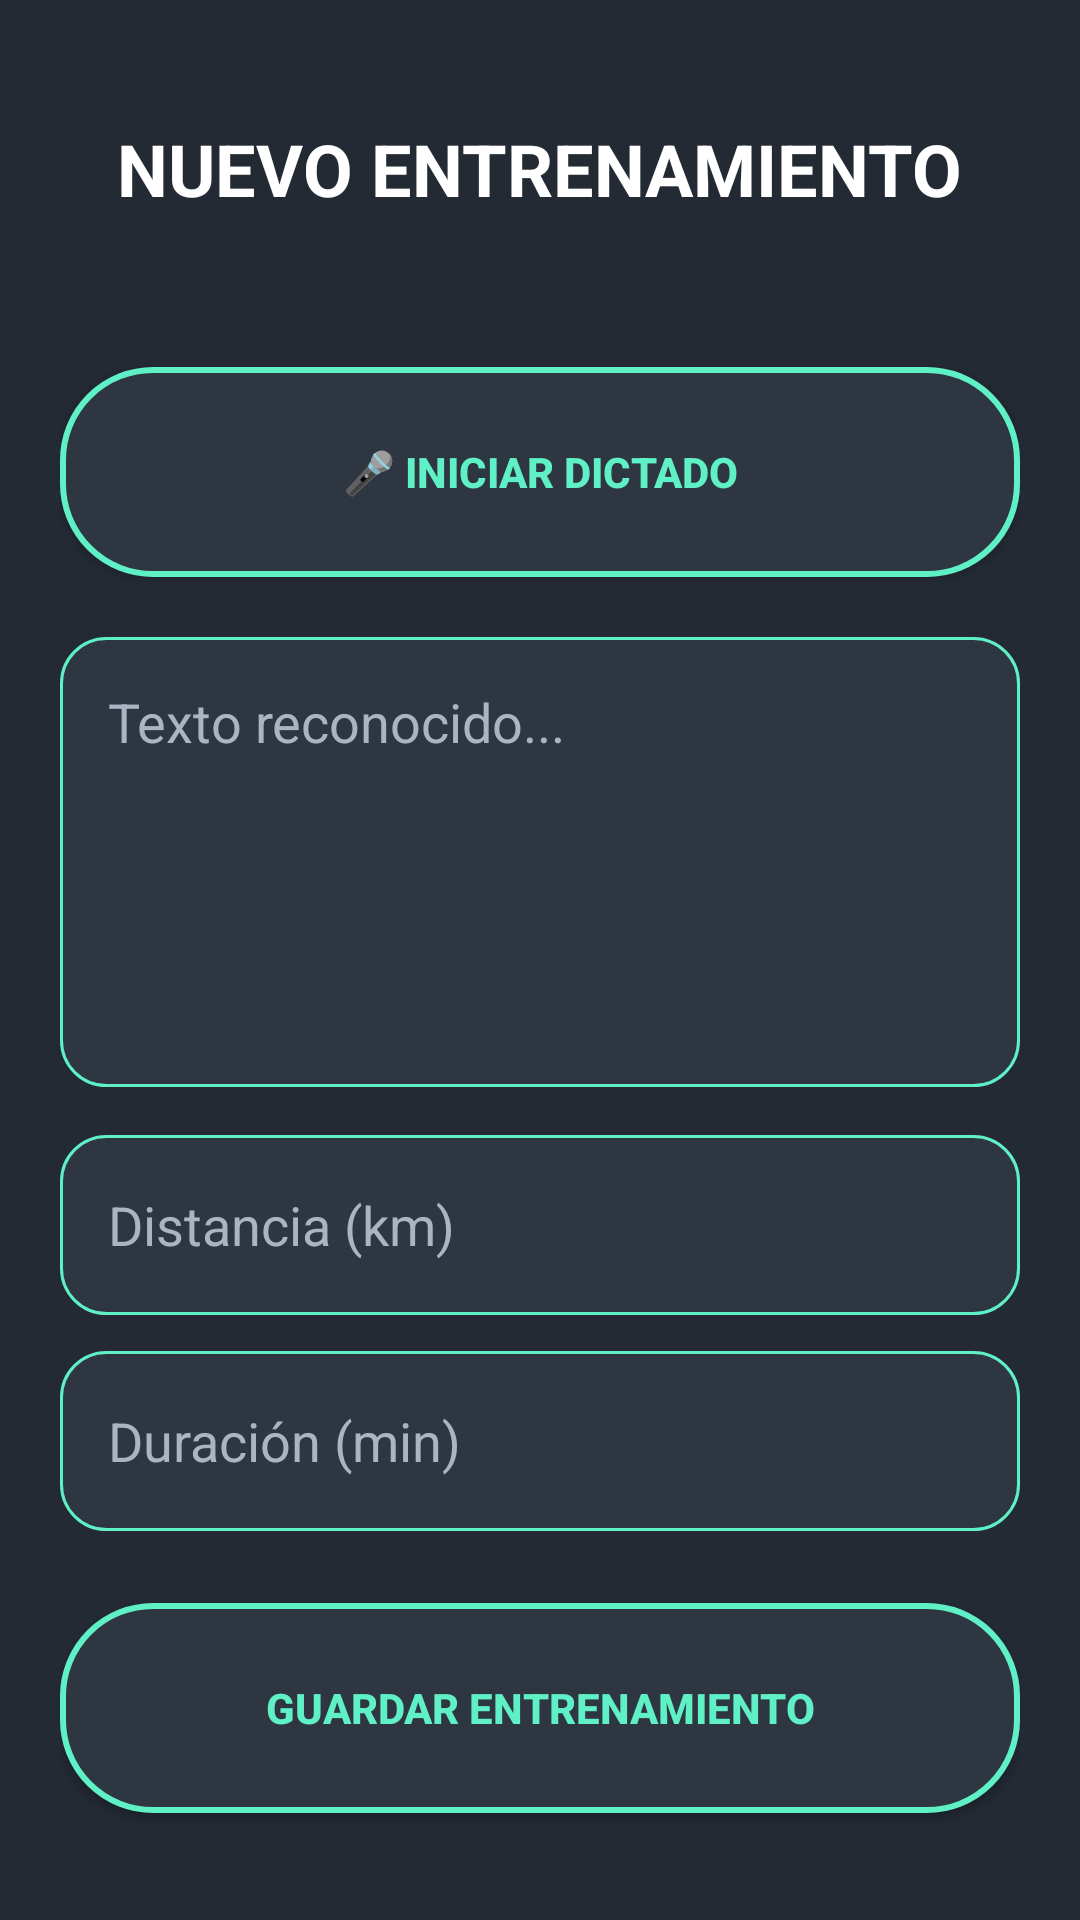

Reconstruct the res/layout file that produces this screen, plus the resources it refers to.
<!-- AndroidManifest.xml: application theme Theme.TheFtiness_App -->
<!-- res/layout/activity_voice_training.xml -->
<?xml version="1.0" encoding="utf-8"?>
<androidx.constraintlayout.widget.ConstraintLayout
    xmlns:android="http://schemas.android.com/apk/res/android"
    xmlns:app="http://schemas.android.com/apk/res-auto"
    android:layout_width="match_parent"
    android:layout_height="match_parent"
    android:background="@drawable/bg_dark"
    android:fitsSystemWindows="true"
    android:paddingStart="20dp"
    android:paddingEnd="20dp"
    android:paddingBottom="20dp">

    <TextView
        android:id="@+id/txtTitulo"
        android:layout_width="wrap_content"
        android:layout_height="wrap_content"
        android:layout_marginTop="40dp"
        android:text="NUEVO ENTRENAMIENTO"
        android:textColor="#FFFFFF"
        android:textSize="24sp"
        android:textStyle="bold"
        app:layout_constraintTop_toTopOf="parent"
        app:layout_constraintStart_toStartOf="parent"
        app:layout_constraintEnd_toEndOf="parent"/>

    <Button
        android:id="@+id/btnVoice"
        android:layout_width="0dp"
        android:layout_height="70dp"
        android:layout_marginTop="50dp"
        android:background="@drawable/button_outline"
        android:text="🎤 INICIAR DICTADO"
        android:textColor="#5FF0C5"
        android:textStyle="bold"
        app:layout_constraintTop_toBottomOf="@id/txtTitulo"
        app:layout_constraintStart_toStartOf="parent"
        app:layout_constraintEnd_toEndOf="parent"/>

    <EditText
        android:id="@+id/etTexto"
        android:layout_width="0dp"
        android:layout_height="150dp"
        android:layout_marginTop="20dp"
        android:background="@drawable/input_dark"
        android:gravity="top"
        android:hint="Texto reconocido..."
        android:padding="16dp"
        android:textColor="#FFFFFF"
        android:textColorHint="#AAB4C3"
        app:layout_constraintTop_toBottomOf="@id/btnVoice"
        app:layout_constraintStart_toStartOf="parent"
        app:layout_constraintEnd_toEndOf="parent"/>

    <EditText
        android:id="@+id/etDistancia"
        android:layout_width="0dp"
        android:layout_height="60dp"
        android:layout_marginTop="16dp"
        android:background="@drawable/input_dark"
        android:hint="Distancia (km)"
        android:padding="16dp"
        android:textColor="#FFFFFF"
        android:textColorHint="#AAB4C3"
        app:layout_constraintTop_toBottomOf="@id/etTexto"
        app:layout_constraintStart_toStartOf="parent"
        app:layout_constraintEnd_toEndOf="parent"/>

    <EditText
        android:id="@+id/etDuracion"
        android:layout_width="0dp"
        android:layout_height="60dp"
        android:layout_marginTop="12dp"
        android:background="@drawable/input_dark"
        android:hint="Duración (min)"
        android:padding="16dp"
        android:textColor="#FFFFFF"
        android:textColorHint="#AAB4C3"
        app:layout_constraintTop_toBottomOf="@id/etDistancia"
        app:layout_constraintStart_toStartOf="parent"
        app:layout_constraintEnd_toEndOf="parent"/>

    <Button
        android:id="@+id/btnGuardar"
        android:layout_width="0dp"
        android:layout_height="70dp"
        android:layout_marginTop="24dp"
        android:background="@drawable/button_outline"
        android:text="GUARDAR ENTRENAMIENTO"
        android:textColor="#5FF0C5"
        android:textStyle="bold"
        app:layout_constraintTop_toBottomOf="@id/etDuracion"
        app:layout_constraintStart_toStartOf="parent"
        app:layout_constraintEnd_toEndOf="parent"/>

</androidx.constraintlayout.widget.ConstraintLayout>
<!-- resources referenced by this layout -->
<resources>
  <!-- drawable bg_dark (drawable) -->
  <?xml version="1.0" encoding="utf-8"?>
  <shape xmlns:android="http://schemas.android.com/apk/res/android">
  
      <solid android:color="#232A34"/>
  
  </shape>
  <!-- drawable button_outline (drawable) -->
  <?xml version="1.0" encoding="utf-8"?>
  <shape xmlns:android="http://schemas.android.com/apk/res/android">
  
      <solid android:color="#2E3642"/>
  
      <stroke
          android:width="2dp"
          android:color="#5FF0C5"/>
  
      <corners
          android:radius="30dp"/>
  
  </shape>
  <!-- drawable input_dark (drawable) -->
  <?xml version="1.0" encoding="utf-8"?>
  <shape xmlns:android="http://schemas.android.com/apk/res/android">
  
      <solid android:color="#2E3642"/>
  
      <stroke
          android:width="1dp"
          android:color="#5FF0C5"/>
  
      <corners
          android:radius="15dp"/>
  
  </shape>
  <style name="Theme.TheFtiness_App" parent="Base.Theme.TheFtiness_App" />
  <style name="Base.Theme.TheFtiness_App" parent="Theme.Material3.DayNight.NoActionBar">
          
          
      </style>
</resources>
